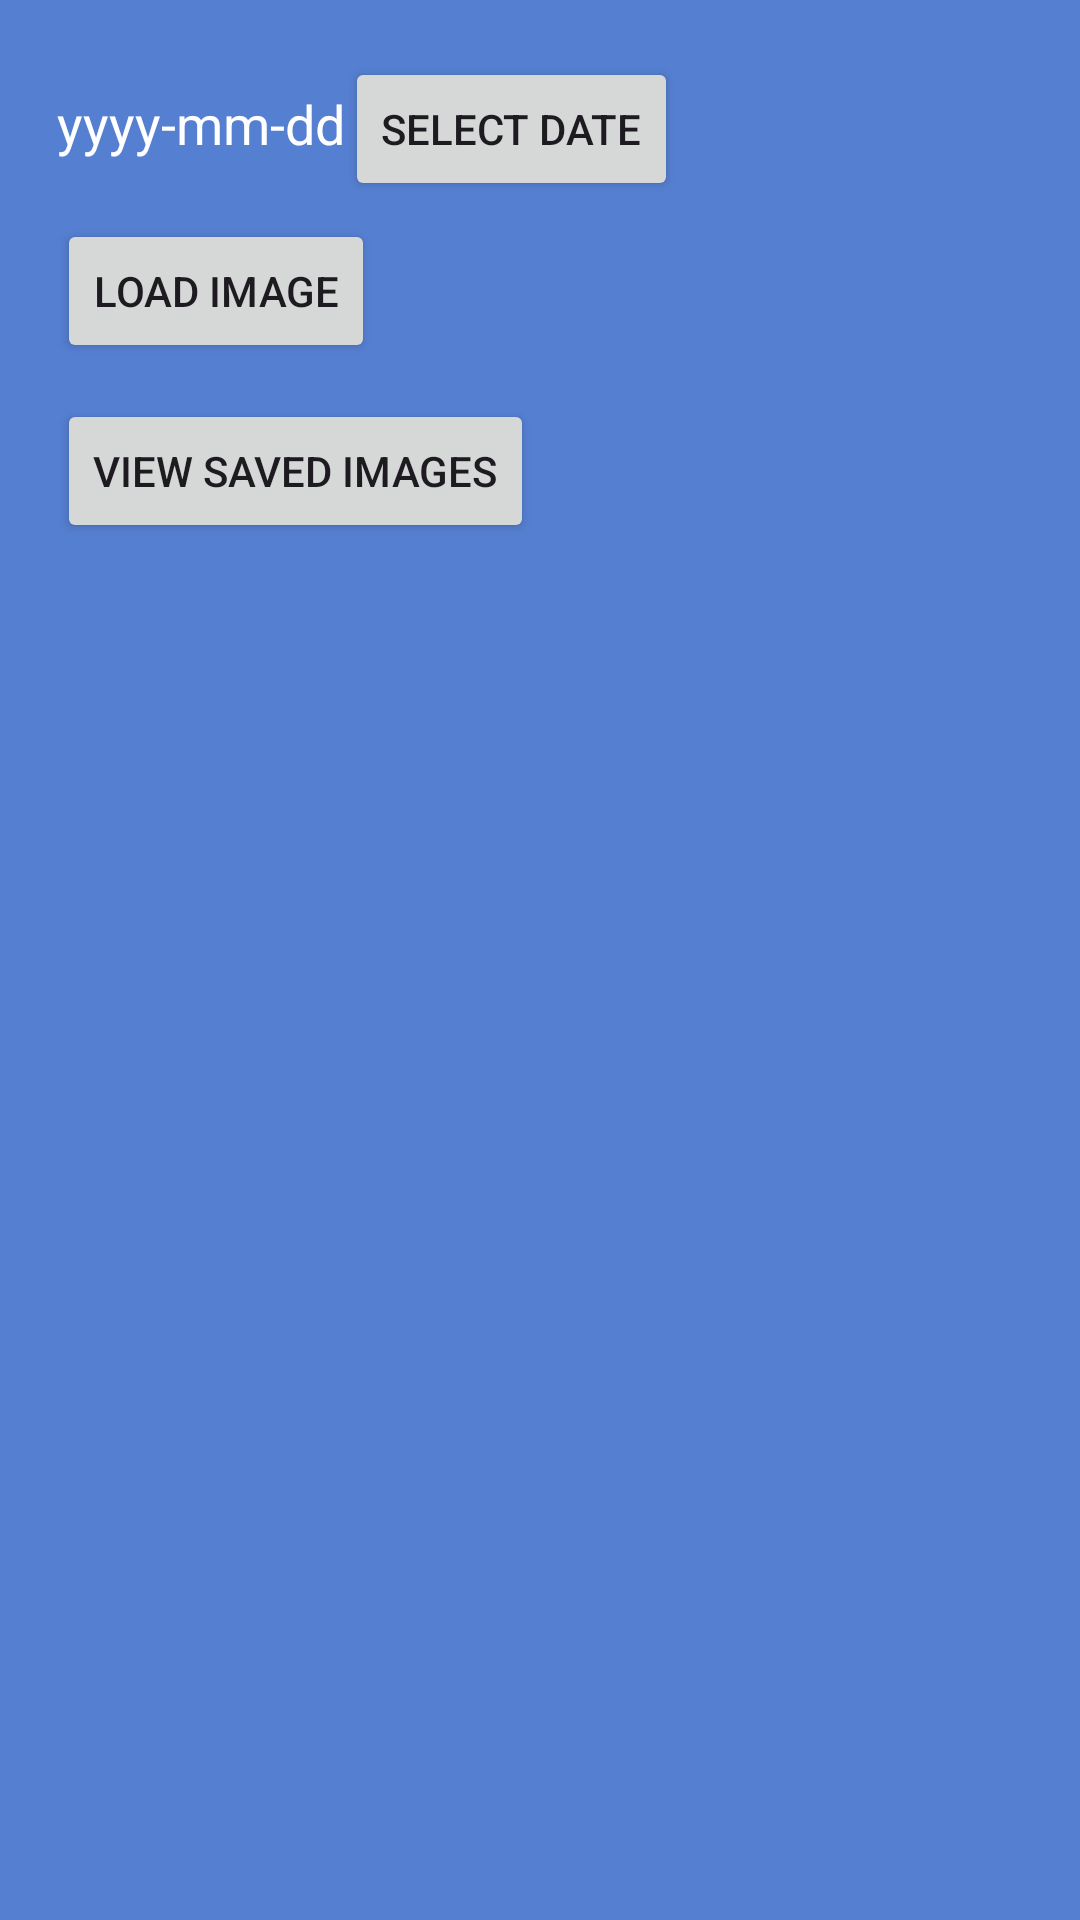

Here is an Android app screen rendered from its layout file. Give the layout XML and the strings, colors and styles it references.
<!-- AndroidManifest.xml: application theme Theme.NASAimage -->
<!-- res/layout/activity_main.xml -->
<?xml version="1.0" encoding="utf-8"?>
<LinearLayout xmlns:android="http://schemas.android.com/apk/res/android"
    android:layout_width="match_parent"
    android:layout_height="match_parent"
    android:orientation="vertical"
    android:padding="16dp"
    android:background="#557FD1">

    <LinearLayout
        android:layout_width="match_parent"
        android:layout_height="wrap_content"
        android:orientation="horizontal"
        android:layout_margin="3dp">

        <TextView
            android:id="@+id/tvSelectedDate"
            android:layout_width="wrap_content"
            android:layout_height="wrap_content"
            android:text="yyyy-mm-dd"
            android:textColor="@color/white"
            android:textSize="18sp" />

        <Button
            android:id="@+id/btnSelectDate"
            android:layout_width="wrap_content"
            android:layout_height="wrap_content"
            android:text="Select Date" />



    </LinearLayout>

    <LinearLayout
        android:layout_width="match_parent"
        android:layout_height="wrap_content"
        android:orientation="horizontal"
        android:layout_margin="3dp">

        <Button
            android:id="@+id/btnFetchImage"
            android:layout_width="wrap_content"
            android:layout_height="wrap_content"
            android:text="Load Image" />

    </LinearLayout>


    <LinearLayout
         android:layout_width="match_parent"
         android:layout_height="wrap_content"
         android:orientation="horizontal"
         android:layout_margin="3dp">

        <TextView
            android:id="@+id/tvImageUrl"
            android:layout_width="wrap_content"
            android:layout_height="wrap_content"
            android:text="HD Image URL"
            android:textColor="@android:color/holo_blue_dark"
            android:visibility="gone"
            android:paddingTop="10dp" />

        <ImageView
            android:id="@+id/imageView"
            android:layout_width="match_parent"
            android:layout_height="wrap_content"
            android:visibility="visible"
            android:scaleType="centerInside" />

    </LinearLayout>

    <LinearLayout
        android:layout_width="match_parent"
        android:layout_height="wrap_content"
        android:orientation="horizontal"
        android:layout_margin="3dp">

        <Button
            android:id="@+id/btnSaveImage"
            android:layout_width="wrap_content"
            android:layout_height="wrap_content"
            android:text="Save Image"
            android:visibility="gone" />

        <Button
            android:id="@+id/btnViewSavedImages"
            android:layout_width="wrap_content"
            android:layout_height="wrap_content"
            android:text="View Saved Images" />

    </LinearLayout>



</LinearLayout>
<!-- resources referenced by this layout -->
<resources>
  <style name="Theme.NASAimage" parent="Base.Theme.NASAimage" />
  <style name="Base.Theme.NASAimage" parent="Theme.Material3.DayNight.NoActionBar">
          
          
      </style>
  <!-- not gathered from this repository: default colours our renderer supplied (Android Studio template values) -->
  <color name="white">#FFFFFFFF</color>
</resources>
